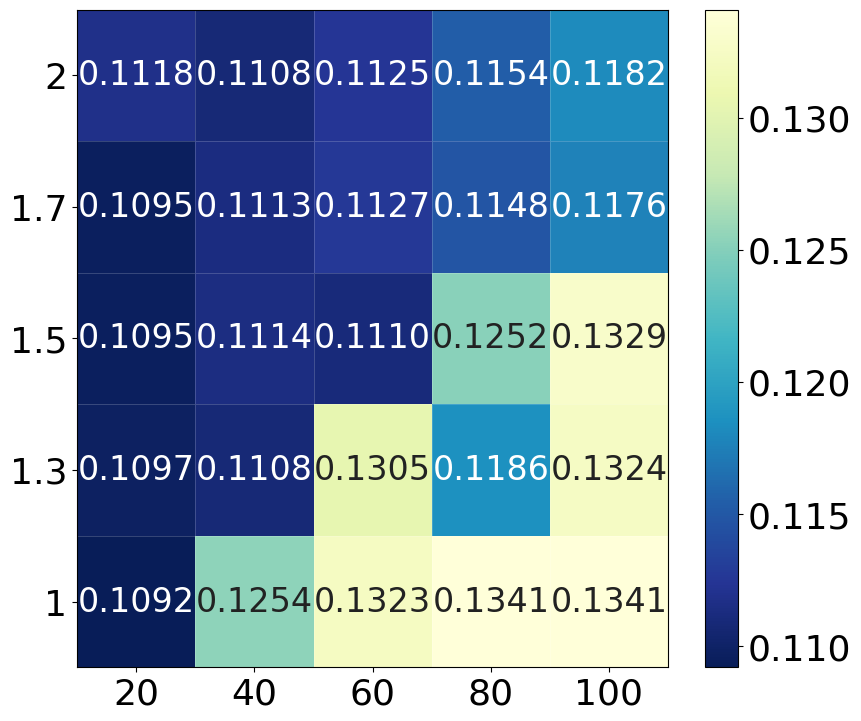
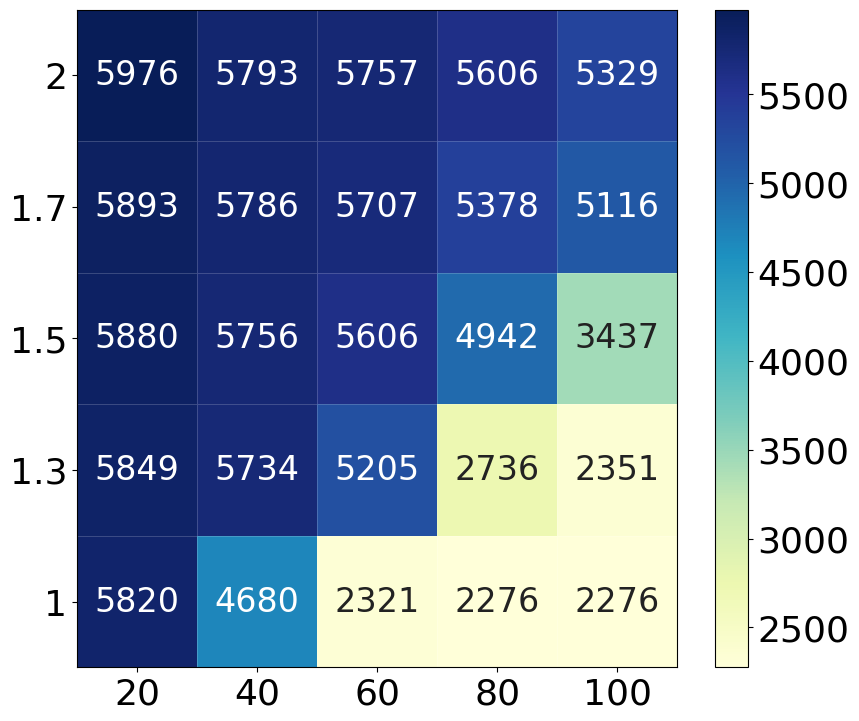

Reproduce these figures in Python, in order.
#!/usr/bin/env python3
import csv
from pathlib import Path

import matplotlib

matplotlib.use("Agg")
import matplotlib.pyplot as plt
import numpy as np


FONT_SIZE = 26
plt.rcParams.update(
    {
        "font.size": FONT_SIZE,
        "axes.titlesize": FONT_SIZE,
        "axes.labelsize": FONT_SIZE,
        "xtick.labelsize": FONT_SIZE,
        "ytick.labelsize": FONT_SIZE,
        "font.family": "Times New Roman",
        "mathtext.fontset": "stix",
    }
)


X_TICKS = [20, 40, 60, 80, 100]
Y_TICKS = [2.0, 1.7, 1.5, 1.3, 1.0]  # top -> bottom

# Recorded directly from the two PNG heatmaps.
FIT_ERROR = np.array(
    [
        [0.1118, 0.1108, 0.1125, 0.1154, 0.1182],
        [0.1095, 0.1113, 0.1127, 0.1148, 0.1176],
        [0.1095, 0.1114, 0.1110, 0.1252, 0.1329],
        [0.1097, 0.1108, 0.1305, 0.1186, 0.1324],
        [0.1092, 0.1254, 0.1323, 0.1341, 0.1341],
    ],
    dtype=float,
)

INLIER_COUNT = np.array(
    [
        [5976, 5793, 5757, 5606, 5329],
        [5893, 5786, 5707, 5378, 5116],
        [5880, 5756, 5606, 4942, 3437],
        [5849, 5734, 5205, 2736, 2351],
        [5820, 4680, 2321, 2276, 2276],
    ],
    dtype=float,
)


def save_matrix_csv(matrix: np.ndarray, out_csv: Path, value_name: str) -> None:
    out_csv.parent.mkdir(parents=True, exist_ok=True)
    with out_csv.open("w", newline="", encoding="utf-8") as f:
        writer = csv.writer(f)
        writer.writerow(["sigma"] + [str(x) for x in X_TICKS])
        for y, row in zip(Y_TICKS, matrix):
            writer.writerow([y] + [f"{v:.4f}" if value_name == "fit_error" else f"{int(v)}" for v in row])


def _text_color(value: float, vmin: float, vmax: float, white_when: str = "low") -> str:
    if vmax <= vmin:
        return "white"
    norm = (value - vmin) / (vmax - vmin)
    if white_when == "high":
        return "white" if norm > 0.45 else "#222222"
    return "white" if norm < 0.62 else "#222222"


def plot_heatmap(
    matrix: np.ndarray,
    out_svg: Path,
    number_format: str,
    cmap: str,
    cbar_ticks: np.ndarray | None = None,
    text_white_when: str = "low",
) -> None:
    fig, ax = plt.subplots(figsize=(9.2, 7.8), dpi=200)
    n_rows, n_cols = matrix.shape
    x_edges = np.arange(0, n_cols + 1, dtype=float)
    y_edges = np.arange(0, n_rows + 1, dtype=float)

    # Use pcolormesh so SVG stays vector (no embedded raster image).
    mappable = ax.pcolormesh(
        x_edges,
        y_edges,
        matrix,
        cmap=cmap,
        shading="flat",
        edgecolors=(1, 1, 1, 0.18),
        linewidth=0.6,
    )
    cbar = fig.colorbar(mappable, ax=ax)
    if cbar_ticks is not None and cbar_ticks.size > 0:
        cbar.set_ticks(cbar_ticks)
    cbar.ax.tick_params(labelsize=FONT_SIZE)

    ax.set_xticks(np.arange(len(X_TICKS)) + 0.5)
    ax.set_xticklabels([str(x) for x in X_TICKS])
    ax.set_yticks(np.arange(len(Y_TICKS)) + 0.5)
    ax.set_yticklabels([f"{y:g}" for y in Y_TICKS])
    ax.set_xlim(0.0, float(n_cols))
    ax.set_ylim(0.0, float(n_rows))
    ax.invert_yaxis()

    vmin = float(np.min(matrix))
    vmax = float(np.max(matrix))
    for i in range(n_rows):
        for j in range(n_cols):
            val = float(matrix[i, j])
            txt = format(val, number_format)
            ax.text(
                j + 0.5,
                i + 0.5,
                txt,
                ha="center",
                va="center",
                color=_text_color(val, vmin, vmax, white_when=text_white_when),
                fontsize=FONT_SIZE - 2,
            )

    out_svg.parent.mkdir(parents=True, exist_ok=True)
    fig.tight_layout()
    fig.savefig(out_svg, format="svg")
    plt.close(fig)


def main() -> None:
    out_dir = Path("exp1/results/recovered_heatmaps_from_png").resolve()
    out_dir.mkdir(parents=True, exist_ok=True)

    save_matrix_csv(FIT_ERROR, out_dir / "fit_error_heatmap_values.csv", "fit_error")
    save_matrix_csv(INLIER_COUNT, out_dir / "inlier_count_heatmap_values.csv", "inlier_count")

    plot_heatmap(
        FIT_ERROR,
        out_dir / "fit_error_heatmap.svg",
        ".4f",
        cmap="YlGnBu_r",
        cbar_ticks=np.arange(0.110, 0.131, 0.005),
        text_white_when="low",
    )
    plot_heatmap(
        INLIER_COUNT,
        out_dir / "inlier_count_heatmap.svg",
        ".0f",
        cmap="YlGnBu",
        cbar_ticks=np.arange(2500, 5501, 500),
        text_white_when="high",
    )

    print("Saved:")
    print(f"  - {out_dir / 'fit_error_heatmap_values.csv'}")
    print(f"  - {out_dir / 'inlier_count_heatmap_values.csv'}")
    print(f"  - {out_dir / 'fit_error_heatmap.svg'}")
    print(f"  - {out_dir / 'inlier_count_heatmap.svg'}")


if __name__ == "__main__":
    main()
